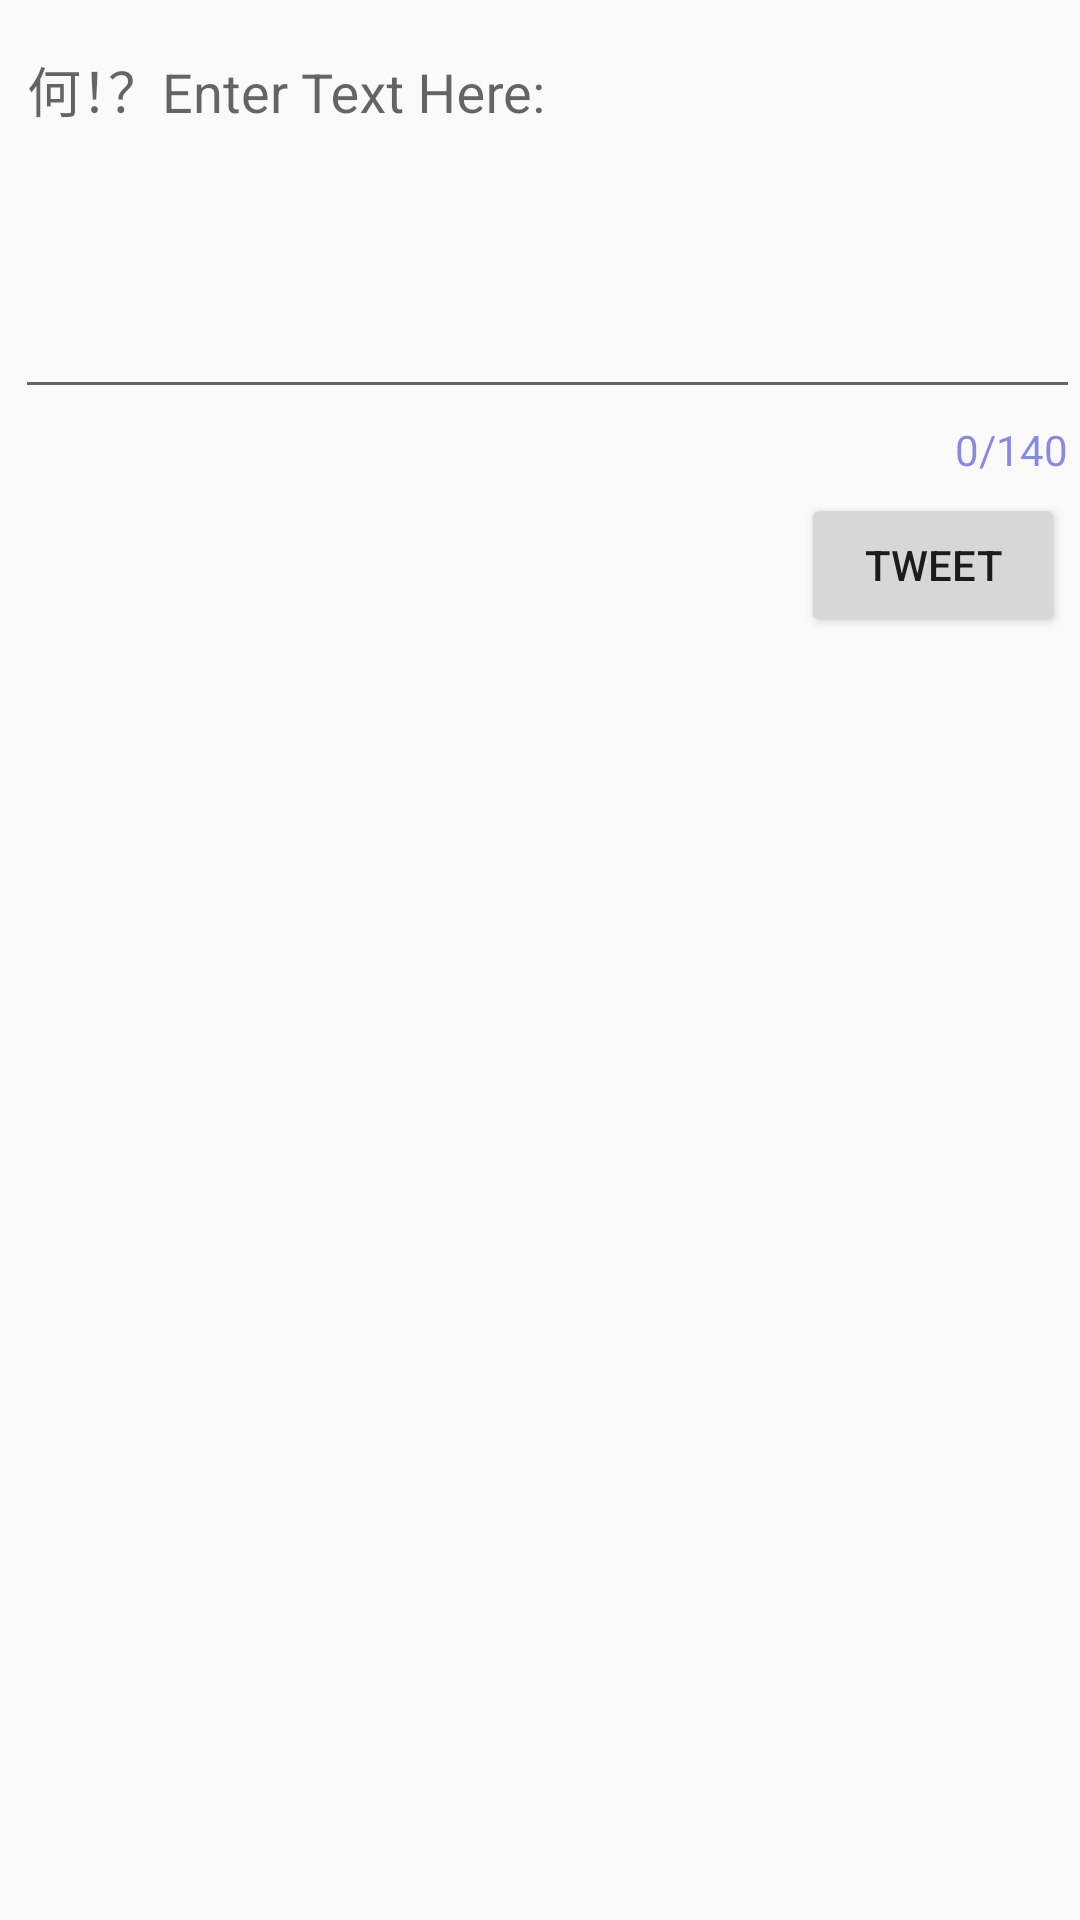

The Android layout XML behind this screen, and the referenced resources:
<!-- AndroidManifest.xml: application theme AppTheme -->
<!-- res/layout/activity_compose.xml -->
<?xml version="1.0" encoding="utf-8"?>
<RelativeLayout
    xmlns:android="http://schemas.android.com/apk/res/android"
    xmlns:app="http://schemas.android.com/apk/res-auto"
    xmlns:tools="http://schemas.android.com/tools"
    android:layout_width="match_parent"
    android:layout_height="match_parent"
    tools:context=".ComposeActivity">

    <com.google.android.material.textfield.TextInputLayout
        android:id="@+id/tweetCounter"
        android:layout_width="match_parent"
        android:layout_height="wrap_content"
        android:layout_alignParentStart="true"
        android:layout_centerHorizontal="true"
        app:counterEnabled="true"
        app:counterMaxLength="140"
        app:counterTextAppearance="@style/counterText"
        app:counterOverflowTextAppearance="@style/counterOverride">

        <EditText
            android:id="@+id/etCompose"
            android:layout_width="match_parent"
            android:layout_height="wrap_content"
            android:layout_alignParentStart="true"
            android:layout_alignParentTop="true"
            android:layout_marginStart="5dp"
            android:layout_marginTop="5dp"
            android:ems="10"
            android:gravity="start|top"
            android:hint="何！？Enter Text Here:"
            android:inputType="textMultiLine"
            android:minLines="5" />

    </com.google.android.material.textfield.TextInputLayout>

    <Button
        android:id="@+id/btnTweet"
        android:layout_width="wrap_content"
        android:layout_height="wrap_content"
        android:layout_below="@+id/tweetCounter"
        android:layout_alignParentEnd="true"
        android:layout_marginTop="5dp"
        android:layout_marginEnd="5dp"
        android:text="@string/tweet" />


</RelativeLayout>
<!-- resources referenced by this layout -->
<resources>
  <string name="tweet">Tweet</string>
  <style name="counterOverride">
          <item name="android:textColor">#ff0000</item>
      </style>
  <style name="counterText">
          <item name="android:textColor">#aa5353cc</item>
      </style>
  <style name="AppTheme" parent="AppBaseTheme">
          
          <item name="colorPrimary">@color/light_blue</item>
          <item name="colorPrimaryVariant">@color/dark_blue</item>
          <item name="colorOnPrimary">@color/white</item>
          <item name="android:statusBarColor" tools:targetApi="l">?attr/colorPrimaryVariant</item>
      </style>
  <style name="AppBaseTheme" parent="Theme.AppCompat.Light.DarkActionBar">
          
      </style>
  <color name="light_blue">#00B7FF</color>
  <color name="dark_blue">#0524EA</color>
  <color name="white">#FFFFFF</color>
</resources>
